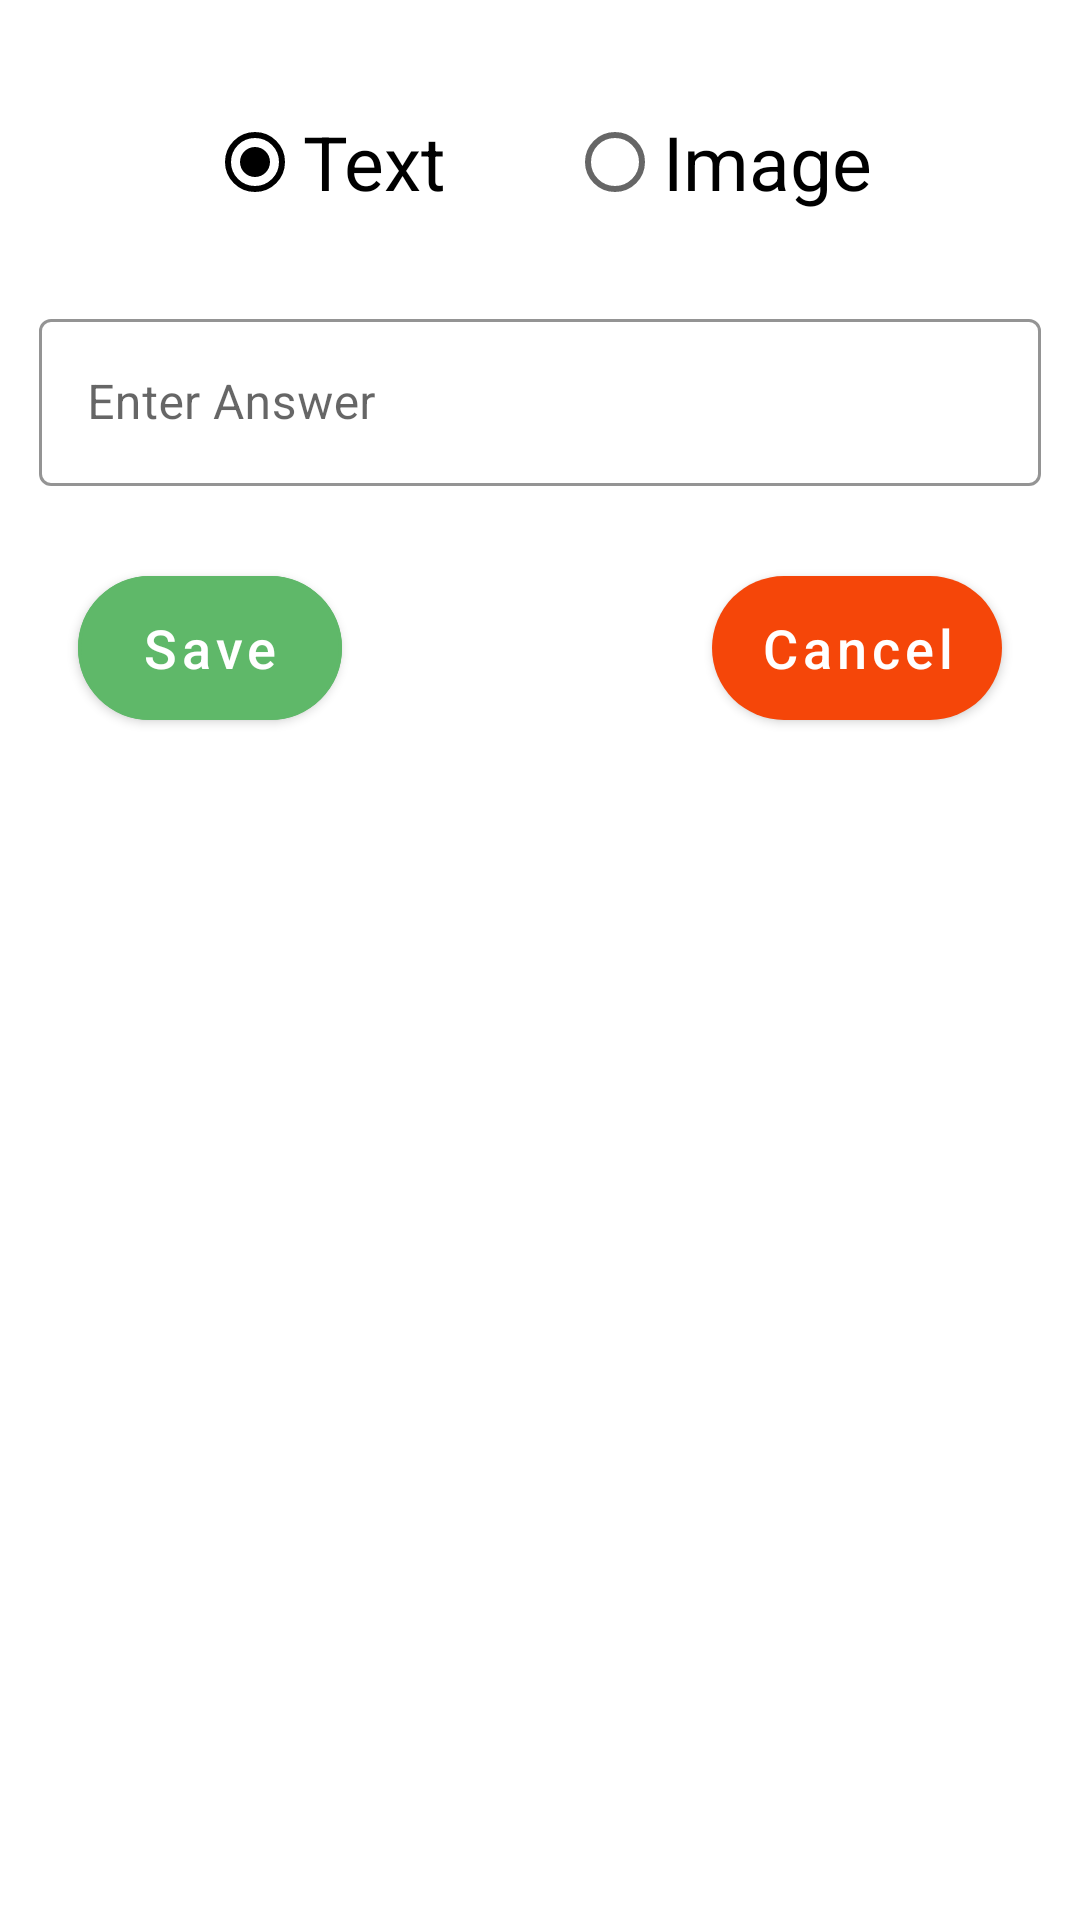

Layout XML and referenced resources for this Android screen:
<!-- AndroidManifest.xml: application theme AppTheme -->
<!-- res/layout/answer_item.xml -->
<?xml version="1.0" encoding="utf-8"?>
<RelativeLayout xmlns:android="http://schemas.android.com/apk/res/android"
    xmlns:app="http://schemas.android.com/apk/res-auto"
    android:padding="10dp"
    android:layout_width="match_parent"
    android:layout_height="wrap_content">


    <RadioGroup
        android:id="@+id/radios"
        android:gravity="center"
        android:orientation="horizontal"
        android:layout_width="match_parent"
        android:layout_height="wrap_content">

        <RadioButton
            android:checked="true"
            android:id="@+id/text_choice"
            android:layout_margin="20dp"
            android:textColor="@color/black"
            android:textSize="25sp"
            android:text="Text"
            android:layout_width="wrap_content"
            android:layout_height="wrap_content"/>

        <RadioButton
            android:id="@+id/image_choice"
            android:layout_margin="20dp"
            android:textColor="@color/black"
            android:textSize="25sp"
            android:text="Image"
            android:layout_width="wrap_content"
            android:layout_height="wrap_content"/>

    </RadioGroup>


    <RelativeLayout
        android:id="@+id/question_layout"
        android:layout_below="@+id/radios"
        android:layout_width="match_parent"
        android:layout_height="wrap_content">

        
        <com.google.android.material.textfield.TextInputLayout
            style="@style/Widget.MaterialComponents.TextInputLayout.OutlinedBox"
            android:layout_margin="3dp"
            android:id="@+id/layout"
            android:layout_width="match_parent"
            android:layout_height="wrap_content"
            android:background="@color/white"
            app:boxStrokeColor="@color/primaryTextColor"
            app:hintTextColor="@color/primaryTextColor">
            <com.google.android.material.textfield.TextInputEditText
                android:textCursorDrawable="@color/primaryTextColor"
                android:inputType="textEmailAddress"
                android:maxLines="1"
                android:hint="@string/enter_answer"
                android:textColor="#000"
                android:layout_height="wrap_content"
                android:layout_width="match_parent"
                android:importantForAutofill="no"
                android:id="@+id/answer"/>
        </com.google.android.material.textfield.TextInputLayout>



        <ImageView
            android:background="@drawable/select_image"
            android:visibility="gone"
            android:layout_centerHorizontal="true"
            android:id="@+id/image"
            android:layout_width="150dp"
            android:layout_height="150dp"/>

    </RelativeLayout>


    <com.google.android.material.button.MaterialButton
        android:id="@+id/save"
        android:layout_width="wrap_content"
        android:layout_height="wrap_content"
        android:layout_below="@+id/question_layout"
        android:layout_gravity="center_horizontal"
        android:layout_marginStart="16dp"
        android:layout_marginTop="21dp"
        android:layout_marginEnd="16dp"
        android:minHeight="60dp"
        android:text="@string/save"
        android:textAllCaps="false"
        android:textSize="18sp"
        app:backgroundTint="@color/colorPrimaryDark"
        app:cornerRadius="25dp"
        app:strokeColor="@color/colorPrimaryDark"
        app:strokeWidth="1dp"></com.google.android.material.button.MaterialButton>


    <com.google.android.material.button.MaterialButton
        android:id="@+id/cancel"
        android:layout_below="@+id/question_layout"
        android:layout_alignParentEnd="true"
        android:layout_width="wrap_content"
        android:layout_height="wrap_content"
        android:minHeight="60dp"
        android:layout_marginStart="16dp"
        android:layout_marginEnd="16dp"
        android:text="@string/cancel"
        android:textSize="18sp"
        android:textAllCaps="false"
        android:layout_gravity="center_horizontal"
        android:layout_marginTop="21dp"
        app:backgroundTint="@color/red"
        app:cornerRadius="25dp">
    </com.google.android.material.button.MaterialButton>
</RelativeLayout>
<!-- resources referenced by this layout -->
<resources>
  <color name="black">#000</color>
  <color name="colorPrimaryDark">#5FB869</color>
  <color name="primaryTextColor">#00a5ff</color>
  <color name="red">#F54609</color>
  <color name="white">#fff</color>
  <!-- drawable select_image (drawable-anydpi) -->
  <vector xmlns:android="http://schemas.android.com/apk/res/android"
      android:width="24dp"
      android:height="24dp"
      android:viewportWidth="24"
      android:viewportHeight="24"
      android:tint="#000"
      android:alpha="0.8">
    <path
        android:fillColor="@android:color/white"
        android:pathData="M21,19V5c0,-1.1 -0.9,-2 -2,-2H5c-1.1,0 -2,0.9 -2,2v14c0,1.1 0.9,2 2,2h14c1.1,0 2,-0.9 2,-2zM8.5,13.5l2.5,3.01L14.5,12l4.5,6H5l3.5,-4.5z"/>
  </vector>
  <string name="cancel">Cancel</string>
  <string name="enter_answer">Enter Answer</string>
  <string name="save">Save</string>
  <style name="AppTheme" parent="Theme.MaterialComponents.Light">
          
          <item name="colorPrimary">@color/colorPrimary</item>
          <item name="colorPrimaryDark">@color/colorPrimaryDark</item>
          <item name="colorAccent">@color/colorAccent</item>
  
          
          <item name="popupMenuStyle">@style/Widget.MaterialComponents.PopupMenu</item>
          <item name="android:contextPopupMenuStyle" tools:ignore="NewApi">
              @style/Widget.MaterialComponents.PopupMenu.ContextMenu
          </item>
          <item name="actionOverflowMenuStyle">@style/Widget.MaterialComponents.PopupMenu.Overflow
          </item>
          <item name="checkboxStyle">@style/Widget.MaterialComponents.CompoundButton.CheckBox</item>
      </style>
  <color name="colorPrimary">#bcebc1</color>
  <color name="colorAccent">#000</color>
</resources>
